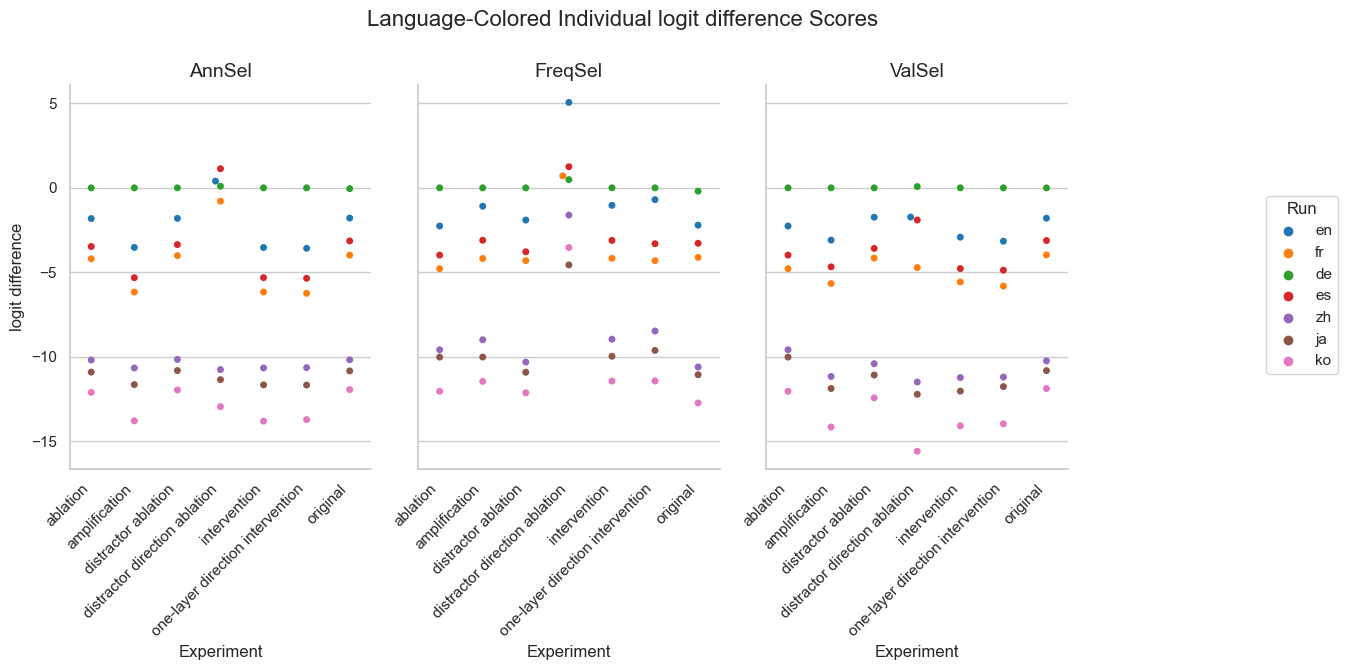

The file beside this chart, header and first rows:
Experiment, Method, Run, mean, stdev
original, AnnSel, en, -1.789, 3.851
original, AnnSel, fr, -3.988, 4.354
original, AnnSel, de, -0.0477, 0.3464
original, AnnSel, es, -3.146, 4.181
original, AnnSel, zh, -10.19, 4.147
original, AnnSel, ja, -10.85, 3.941
original, AnnSel, ko, -11.95, 4.677
original, FreqSel, en, -2.211, 4.027
original, FreqSel, fr, -4.12, 4.436
original, FreqSel, de, -0.1974, 0.7013
original, FreqSel, es, -3.284, 4.35
original, FreqSel, zh, -10.61, 4.509
original, FreqSel, ja, -11.07, 3.92
original, FreqSel, ko, -12.74, 4.85
original, ValSel, en, -1.799, 3.865
original, ValSel, fr, -3.972, 4.368
original, ValSel, de, -0.004934, 0.04302
original, ValSel, es, -3.122, 4.219
original, ValSel, zh, -10.25, 4.135
original, ValSel, ja, -10.83, 3.949
original, ValSel, ko, -11.89, 4.66
distractor direction ablation, AnnSel, en, 0.3998, 5.867
distractor direction ablation, AnnSel, fr, -0.7897, 5.843
distractor direction ablation, AnnSel, de, 0.09812, 0.476
distractor direction ablation, AnnSel, es, 1.132, 4.975
distractor direction ablation, AnnSel, zh, -10.77, 5.704
distractor direction ablation, AnnSel, ja, -11.36, 5.926
distractor direction ablation, AnnSel, ko, -12.96, 5.809
distractor direction ablation, FreqSel, en, 5.059, 9.102
distractor direction ablation, FreqSel, fr, 0.7088, 8.806
distractor direction ablation, FreqSel, de, 0.4854, 2.164
distractor direction ablation, FreqSel, es, 1.25, 8.614
distractor direction ablation, FreqSel, zh, -1.614, 7.983
distractor direction ablation, FreqSel, ja, -4.566, 8.196
distractor direction ablation, FreqSel, ko, -3.537, 8.373
distractor direction ablation, ValSel, en, -1.733, 6.482
distractor direction ablation, ValSel, fr, -4.721, 7.386
distractor direction ablation, ValSel, de, 0.07554, 0.6586
distractor direction ablation, ValSel, es, -1.905, 6.031
distractor direction ablation, ValSel, zh, -11.5, 6.373
distractor direction ablation, ValSel, ja, -12.23, 6.615
distractor direction ablation, ValSel, ko, -15.6, 7.362
distractor ablation, AnnSel, en, -1.808, 3.694
distractor ablation, AnnSel, fr, -4.018, 4.256
distractor ablation, AnnSel, de, 0.0, 0.0
distractor ablation, AnnSel, es, -3.363, 3.857
distractor ablation, AnnSel, zh, -10.16, 3.992
distractor ablation, AnnSel, ja, -10.83, 3.765
distractor ablation, AnnSel, ko, -11.97, 4.414
distractor ablation, FreqSel, en, -1.91, 3.619
distractor ablation, FreqSel, fr, -4.314, 4.213
distractor ablation, FreqSel, de, 0.0, 0.0
distractor ablation, FreqSel, es, -3.787, 3.738
distractor ablation, FreqSel, zh, -10.32, 3.92
distractor ablation, FreqSel, ja, -10.92, 3.674
distractor ablation, FreqSel, ko, -12.14, 4.254
distractor ablation, ValSel, en, -1.739, 3.79
distractor ablation, ValSel, fr, -4.161, 4.376
distractor ablation, ValSel, de, 0.0, 0.0
distractor ablation, ValSel, es, -3.59, 3.959
... 87 more rows
